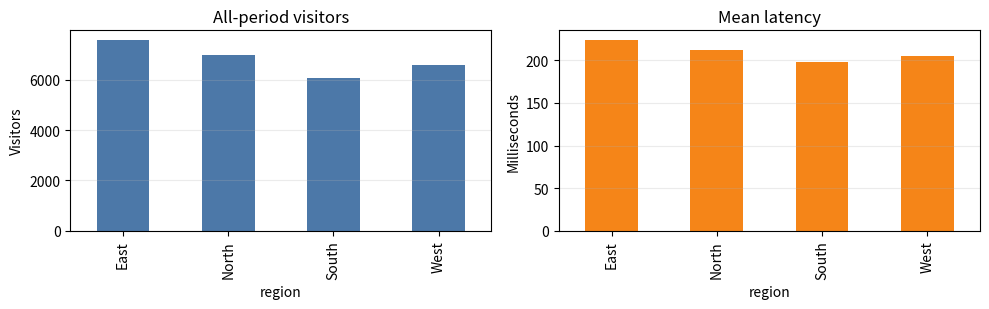
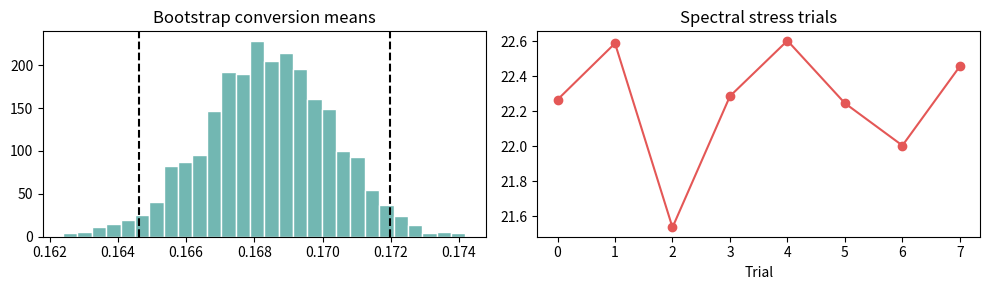
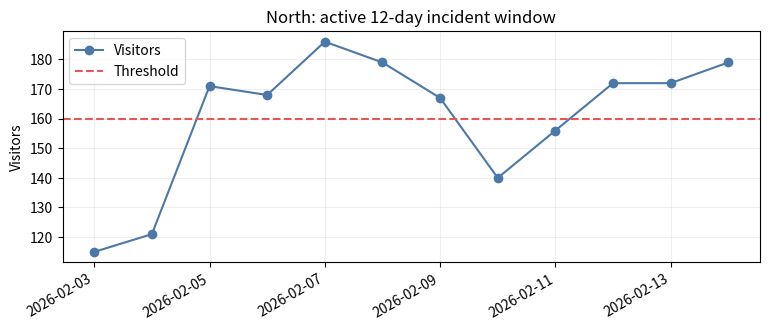
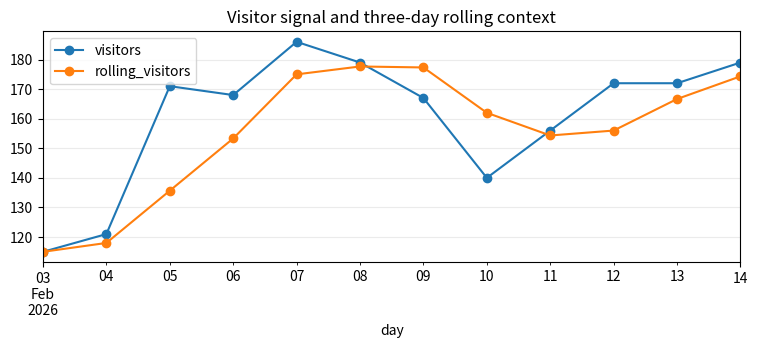

Here is the Python script that generated these plots, in order:
import time
import numpy as np
import pandas as pd
from matplotlib import pyplot as plt

pd.set_option("display.max_rows", 12)
pd.set_option("display.width", 100)
print("Incident workspace ready")
print(f"NumPy {np.__version__} | Pandas {pd.__version__}")


rng = np.random.default_rng(20261011)
dates = pd.date_range("2026-01-01", periods=45, freq="D")
region_profiles = {
    "North": (142, 0.166, 0),
    "South": (126, 0.181, 4),
    "East": (155, 0.149, 8),
    "West": (136, 0.174, 12),
}

frames = []
for region_name, (baseline, base_conversion, phase) in region_profiles.items():
    day_index = np.arange(len(dates))
    weekly = 21 * np.sin((day_index + phase) * 2 * np.pi / 7)
    trend = day_index * (0.42 + phase / 80)
    visitors = np.rint(
        baseline + weekly + trend + rng.normal(0, 13, len(dates))
    ).clip(70, 230).astype(int)
    conversion_rate = np.clip(
        base_conversion
        + 0.022 * np.cos((day_index + phase) * 2 * np.pi / 9)
        + rng.normal(0, 0.012, len(dates)),
        0.08,
        0.26,
    )
    signups = np.rint(visitors * conversion_rate).astype(int)
    latency_ms = np.rint(
        115 + visitors * 0.63 + rng.normal(0, 12, len(dates))
    ).astype(int)
    support_tickets = rng.poisson(np.maximum(2, visitors * 0.035))
    frames.append(
        pd.DataFrame(
            {
                "day": dates,
                "region": region_name,
                "visitors": visitors,
                "conversion_rate": conversion_rate,
                "signups": signups,
                "latency_ms": latency_ms,
                "support_tickets": support_tickets,
            }
        )
    )

traffic = pd.concat(frames, ignore_index=True)
traffic = traffic.sort_values(["region", "day"]).reset_index(drop=True)
print(f"Loaded {len(traffic):,} telemetry rows")


traffic.sample(8, random_state=7).sort_values(["region", "day"])


def region_frame(region_name):
    # Return one region in chronological order.
    return (
        traffic.loc[traffic.region.eq(region_name)]
        .sort_values("day")
        .reset_index(drop=True)
    )


def displayed_rate(frame):
    # Return the displayed aggregate signup conversion.
    return f"{frame.signups.sum() / frame.visitors.sum():.1%}"


def date_text(value):
    return pd.Timestamp(value).strftime("%Y-%m-%d")


portfolio = (
    traffic.groupby("region")
    .agg(
        visitors=("visitors", "sum"),
        signups=("signups", "sum"),
        mean_latency=("latency_ms", "mean"),
        tickets=("support_tickets", "sum"),
    )
    .round(1)
)
portfolio


fig, axes = plt.subplots(1, 2, figsize=(10, 3.2))
portfolio.visitors.plot.bar(ax=axes[0], color="#4c78a8", title="All-period visitors")
portfolio.mean_latency.plot.bar(ax=axes[1], color="#f58518", title="Mean latency")
axes[0].set_ylabel("Visitors")
axes[1].set_ylabel("Milliseconds")
for axis in axes:
    axis.grid(axis="y", alpha=0.25)
plt.tight_layout()
plt.show()


region = "North"
days = 12
visitor_threshold = 160

if region not in region_profiles:
    raise ValueError(f"Unknown region: {region}")
if not 1 <= days <= 45:
    raise ValueError("days must be between 1 and 45")

recent = region_frame(region).tail(days).copy()
print(
    f"Active incident: {region} | last {days} days | "
    f"high-traffic threshold {visitor_threshold}"
)


recent.assign(
    conversion_display=recent.conversion_rate.map(lambda value: f"{value:.1%}"),
    visitor_status=np.where(
        recent.visitors.ge(visitor_threshold), "HIGH", "normal"
    ),
)[
    [
        "day",
        "visitors",
        "signups",
        "conversion_display",
        "latency_ms",
        "support_tickets",
        "visitor_status",
    ]
]


audit_started = time.perf_counter()

# Useful: a compact integrity check for the currently selected data.
quality_report = {
    "rows": int(len(recent)),
    "missing_values": int(recent.isna().sum().sum()),
    "duplicate_days": int(recent.day.duplicated().sum()),
}

# Expensive context: a bootstrap interval that is not part of the answer.
audit_rng = np.random.default_rng(91027)
conversion_values = traffic.conversion_rate.to_numpy()
bootstrap_means = np.empty(2400)
for iteration in range(len(bootstrap_means)):
    sample = audit_rng.choice(
        conversion_values, size=len(conversion_values), replace=True
    )
    bootstrap_means[iteration] = sample.mean()
bootstrap_interval = np.quantile(bootstrap_means, [0.025, 0.975])

# Expensive context: repeated spectral stress tests, also not part of the answer.
spectral_norms = []
for _ in range(8):
    stress_matrix = audit_rng.normal(size=(128, 128))
    spectral_norms.append(
        float(np.linalg.svd(stress_matrix, compute_uv=False)[0])
    )
    # Legacy monitoring partitions settle independently. The pause is
    # intentionally retained to model their sequential audit gate.
    time.sleep(0.75)
stability_index = float(np.mean(spectral_norms))

audit_seconds = time.perf_counter() - audit_started
print("Quality report:", quality_report)
print("Bootstrap interval:", np.round(bootstrap_interval, 5))
print(f"Spectral stability index: {stability_index:.3f}")
print(f"Robustness audit completed in {audit_seconds:.2f} seconds")


fig, axes = plt.subplots(1, 2, figsize=(10, 3))
axes[0].hist(bootstrap_means, bins=28, color="#72b7b2", edgecolor="white")
axes[0].set_title("Bootstrap conversion means")
axes[0].axvline(bootstrap_interval[0], color="black", linestyle="--")
axes[0].axvline(bootstrap_interval[1], color="black", linestyle="--")
axes[1].plot(spectral_norms, marker="o", color="#e45756")
axes[1].set_title("Spectral stress trials")
axes[1].set_xlabel("Trial")
plt.tight_layout()
plt.show()


total_visitors = int(recent.visitors.sum())
total_signups = int(recent.signups.sum())
aggregate_conversion = displayed_rate(recent)

executive_totals = pd.DataFrame(
    {
        "metric": ["Total visitors", "Total signups", "Displayed conversion"],
        "value": [total_visitors, total_signups, aggregate_conversion],
    }
)
executive_totals


service_context = recent[
    ["day", "visitors", "latency_ms", "support_tickets"]
].copy()
service_context["latency_status"] = pd.cut(
    service_context.latency_ms,
    bins=[0, 190, 220, np.inf],
    labels=["normal", "watch", "elevated"],
)
service_context.tail(10)


fig, ax1 = plt.subplots(figsize=(9, 3.4))
ax1.plot(recent.day, recent.visitors, marker="o", color="#4c78a8", label="Visitors")
ax1.axhline(visitor_threshold, color="#e45756", linestyle="--", label="Threshold")
ax1.set_ylabel("Visitors")
ax1.set_title(f"{region}: active {days}-day incident window")
ax1.grid(alpha=0.2)
ax1.legend(loc="upper left")
fig.autofmt_xdate()
plt.show()


high_traffic = recent.loc[recent.visitors.ge(visitor_threshold)].copy()
high_traffic_days = int(len(high_traffic))

alert_summary = pd.DataFrame(
    {
        "metric": ["High-traffic days", "Threshold"],
        "value": [high_traffic_days, visitor_threshold],
    }
)
alert_summary


sensitivity_rows = []
for candidate_threshold in range(120, 201, 10):
    sensitivity_rows.append(
        {
            "threshold": candidate_threshold,
            "alert_days": int(recent.visitors.ge(candidate_threshold).sum()),
            "mean_latency": round(
                recent.loc[
                    recent.visitors.ge(candidate_threshold), "latency_ms"
                ].mean(),
                1,
            ),
        }
    )
threshold_sensitivity = pd.DataFrame(sensitivity_rows)
threshold_sensitivity


visitor_changes = recent.visitors.diff()
largest_drop_index = visitor_changes.idxmin()
largest_drop = int(visitor_changes.loc[largest_drop_index])
largest_drop_date = date_text(recent.loc[largest_drop_index, "day"])

change_summary = pd.DataFrame(
    {
        "metric": ["Largest visitor drop", "Drop date"],
        "value": [largest_drop, largest_drop_date],
    }
)
change_summary


rolling_context = recent.assign(
    rolling_visitors=recent.visitors.rolling(3, min_periods=1).mean(),
    rolling_signups=recent.signups.rolling(3, min_periods=1).mean(),
)
ax = rolling_context.plot(
    x="day",
    y=["visitors", "rolling_visitors"],
    figsize=(9, 3),
    marker="o",
    title="Visitor signal and three-day rolling context",
)
ax.grid(alpha=0.25)
plt.show()


peak_index = recent.visitors.idxmax()
peak_date = date_text(recent.loc[peak_index, "day"])
peak_visitors = int(recent.loc[peak_index, "visitors"])
peak_signups = int(recent.loc[peak_index, "signups"])

peak_summary = pd.DataFrame(
    {
        "metric": ["Peak date", "Peak visitors", "Peak-day signups"],
        "value": [peak_date, peak_visitors, peak_signups],
    }
)
peak_summary


appendix = recent.assign(
    signup_gap=recent.signups - recent.signups.rolling(4, min_periods=1).mean(),
    latency_per_visitor=recent.latency_ms / recent.visitors,
    tickets_per_1000=recent.support_tickets / recent.visitors * 1000,
)
appendix[
    ["day", "signup_gap", "latency_per_visitor", "tickets_per_1000"]
].round(2).tail(10)
